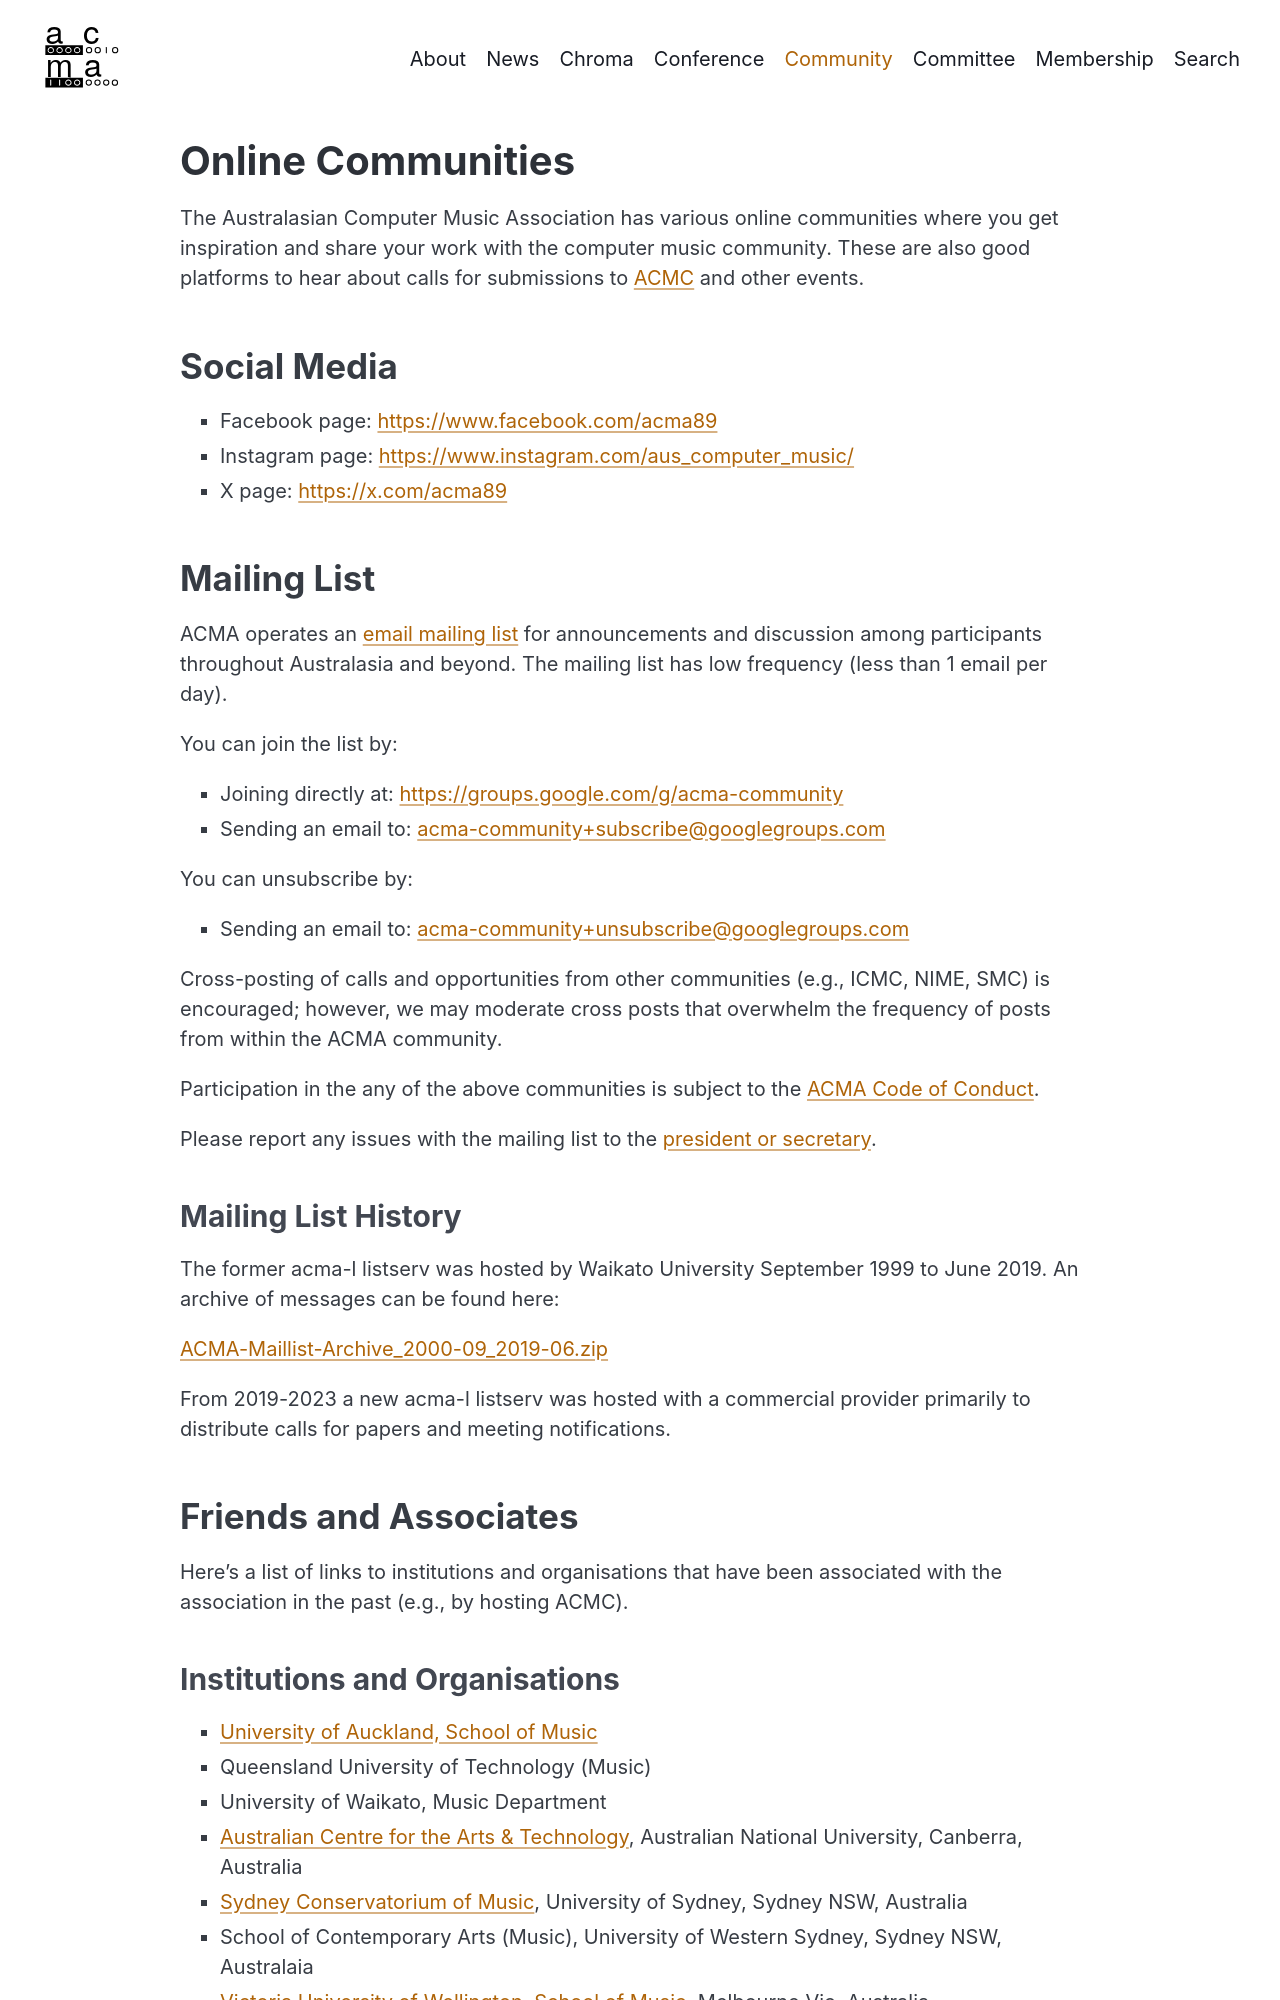

repository: australasian-computer-music-association/acma-jekyll · page: community/index.html · generator: jekyll

---
title: "Online Communities"
layout: page
permalink: /community/
description: "Where to find the Australasian Computer Music Association online: social media, mailing lists and related organisations."
---

The Australasian Computer Music Association has various online communities where you get inspiration and share your work with the computer music community. These are also good platforms to hear about calls for submissions to [ACMC]({% link conferences.md %}) and other events.

## Social Media

- Facebook page: <https://www.facebook.com/acma89>
- Instagram page: <https://www.instagram.com/aus_computer_music/>
- X page: <https://x.com/acma89>

## Mailing List

ACMA operates an [email mailing list](https://groups.google.com/g/acma-community) for announcements and discussion among participants throughout Australasia and beyond. The mailing list has low frequency (less than 1 email per day).

You can join the list by:

- Joining directly at: <https://groups.google.com/g/acma-community>
- Sending an email to: [acma-community+subscribe@googlegroups.com](mailto:acma-community+subscribe@googlegroups.com)

You can unsubscribe by:

- Sending an email to: [acma-community+unsubscribe@googlegroups.com](mailto:acma-community+unsubscribe@googlegroups.com)


Cross-posting of calls and opportunities from other communities (e.g., ICMC, NIME, SMC) is encouraged; however, we may moderate cross posts that overwhelm the frequency of posts from within the ACMA community.

Participation in the any of the above communities is subject to the [ACMA Code of Conduct]({% link code-of-conduct.md %}).

Please report any issues with the mailing list to the [president or secretary]({% link community.md %}).

### Mailing List History

The former acma-l listserv was hosted by Waikato University September 1999 to June 2019. An archive of messages can be found here:

[ACMA-Maillist-Archive\_2000-09\_2019-06.zip]({% link assets/archives/ACMA-Maillist-Archive_1999-09_2019-06.zip %})

From 2019-2023 a new acma-l listserv was hosted with a commercial provider primarily to distribute calls for papers and meeting notifications.

## Friends and Associates

Here's a list of links to institutions and organisations that have been associated with the association in the past (e.g., by hosting ACMC).
